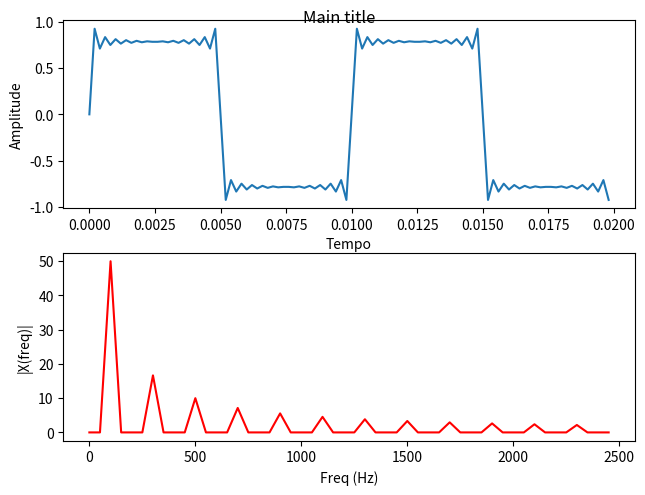

Reproduce this figure in Python.
"""
Created on 2023

[redacted]

Implementação de um somatório de DFT (Discrete Fourier Transform)

DFT -> operação que converte um sinal de domínio do tempo em seu correspondente espectro de frequência

- escolher a taxa de amostragem, sugestão de começar com 1000 e 100hz para teste
- deve atender ao Critério de Nyquist: fs > 2 * fmax
- não é permitido o uso das funções prontas do Python (a não ser para conferência do algoritmo), tais como fft, angle e abs.
"""

import matplotlib.pyplot as plt
import numpy as np

Fs = 5000  # taxa de amostragem
Ts = 1.0 / Fs  # periodo de amostragem
t = np.arange(0, 0.02, Ts)  # vetor de tempo que represente o tempo de amostragem do sinal que será analisado pela DFT

f1 = 100 
f2 = 3 * f1
f3 = 5 * f1
f4 = 7 * f1
f5 = 9 * f1
f6 = 11 * f1
f7 = 13 * f1
f8 = 15 * f1
f9 = 17 * f1
f10 = 19 * f1
f11 = 21 * f1
f12 = 23 * f1

x1_n = np.sin(2 * np.pi * f1 * t)
x2_n = np.sin(2 * np.pi * f2 * t)
x3_n = np.sin(2 * np.pi * f3 * t)
x4_n = np.sin(2 * np.pi * f4 * t)
x5_n = np.sin(2 * np.pi * f5 * t)
x6_n = np.sin(2 * np.pi * f6 * t)
x7_n = np.sin(2 * np.pi * f7 * t)
x8_n = np.sin(2 * np.pi * f8 * t)
x9_n = np.sin(2 * np.pi * f9 * t)
x10_n = np.sin(2 * np.pi * f10 * t)
x11_n = np.sin(2 * np.pi * f11 * t)
x12_n = np.sin(2 * np.pi * f12 * t)

x_n = x1_n + (1/3)*x2_n + (1/5)*x3_n + (1/7)*(x4_n) + (1/9)*(x5_n) + (1/11)*(x6_n) + (1/13)*(x7_n) + (1/15)*(x8_n) + (1/17)*(x9_n) + (1/19)*(x10_n) +  (1/21)*(x11_n) + (1/23)*(x12_n)


n = len(x_n)  # tamanho do sinal
k = np.arange(n)  # vetor em k
T = n / Fs
frq = k / T  # os dois lados do vetor de frequencia
frq = frq[range(int(n/2))]  # apenas um lado

X = np.zeros(int(n/2), dtype=np.complex64)
for m in range(0, int(n/2)):
    mysumm = 0
    for nn in range(0, n):
        mysumm += x_n[nn] * (np.cos(2 * np.pi * nn * m / n) - 1j * np.sin(2 * np.pi * nn * m / n))
    X[m] = mysumm

fig, ax = plt.subplots(2, 1)

fig.tight_layout()

ax[0].plot(t, x_n)
ax[0].set_xlabel('Tempo')
ax[0].set_ylabel('Amplitude')
ax[1].plot(frq, np.abs(X), 'r')
ax[1].set_xlabel('Freq (Hz)')
ax[1].set_ylabel('|X(freq)|')
fig.suptitle('Main title')
plt.show()
